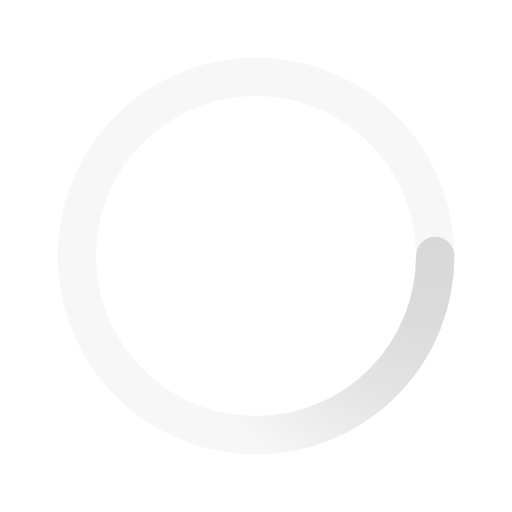
t = 0.00 s
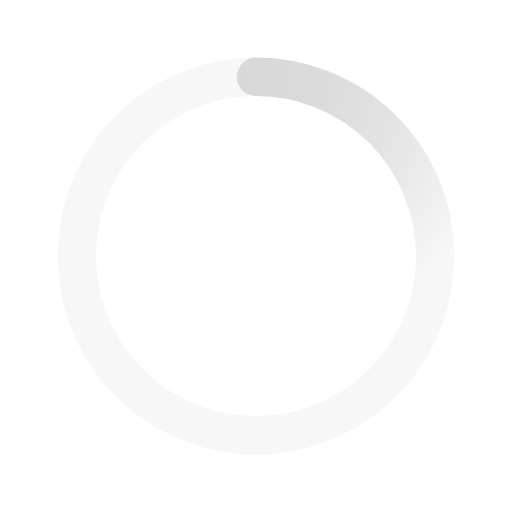
t = 0.50 s
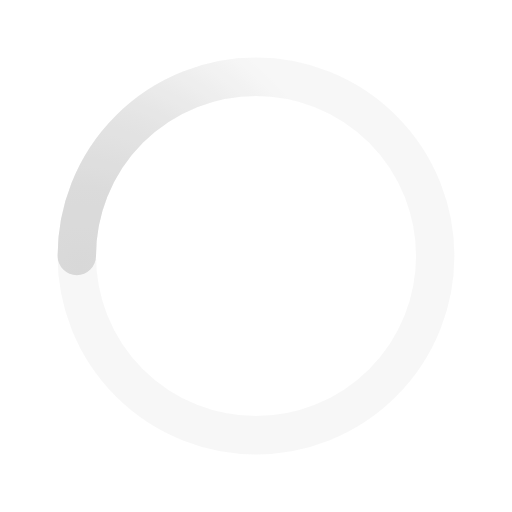
t = 1.00 s
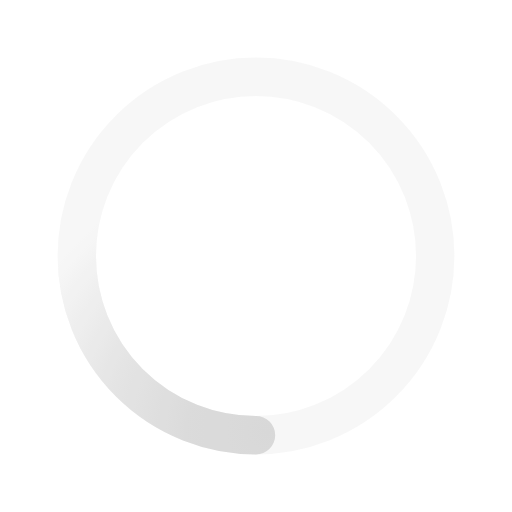
t = 1.50 s

The animated SVG that drew these frames (rendered in a browser with its animation timeline set to each time). Animation: 1 SMIL element (animateTransform=1); one cycle of 2.00 s, repeats indefinitely.

<svg xmlns='http://www.w3.org/2000/svg' viewBox='0 0 200 200'><radialGradient id='a12' cx='.66' fx='.66' cy='.3125' fy='.3125' gradientTransform='scale(1.5)'><stop offset='0' stop-color='#D8D8D8'></stop><stop offset='.3' stop-color='#D8D8D8' stop-opacity='.9'></stop><stop offset='.6' stop-color='#D8D8D8' stop-opacity='.6'></stop><stop offset='.8' stop-color='#D8D8D8' stop-opacity='.3'></stop><stop offset='1' stop-color='#D8D8D8' stop-opacity='0'></stop></radialGradient><circle transform-origin='center' fill='none' stroke='url(#a12)' stroke-width='15' stroke-linecap='round' stroke-dasharray='200 1000' stroke-dashoffset='0' cx='100' cy='100' r='70'><animateTransform type='rotate' attributeName='transform' calcMode='spline' dur='2' values='360;0' keyTimes='0;1' keySplines='0 0 1 1' repeatCount='indefinite'></animateTransform></circle><circle transform-origin='center' fill='none' opacity='.2' stroke='#D8D8D8' stroke-width='15' stroke-linecap='round' cx='100' cy='100' r='70'></circle></svg>
